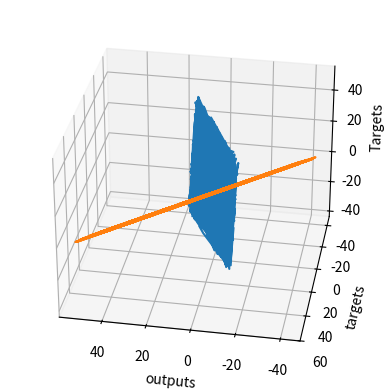

Reproduce this figure in Python.
import numpy as np
import matplotlib.pyplot as plt
from mpl_toolkits.mplot3d import Axes3D
observation = 1000
xs = np.random.uniform(-10,10,(observation,1))
zs = np.random.uniform(-10,10,(observation,1))
input = np.column_stack((xs,zs))
print(input.shape)
noise = np.random.uniform(-1,1,(observation,1))
targets = 2*xs-3*zs + 5 + noise
print(targets.shape)
tragets = targets.reshape(observation,)
fig = plt.figure()
ax = fig.add_subplot(111, projection='3d')
ax.plot(xs,zs,targets)
ax.set_xlabel('xs')
ax.set_ylabel('zs')
ax.set_zlabel('Targets')
ax.view_init(azim = 100)
plt.show()
tragets = tragets.reshape(observation ,1)
init_range = 0.1
weights = np.random.uniform(-init_range,init_range,size=(2,1))
biases = np.random.uniform(-init_range,init_range,size=1)
print(weights)
print(biases)
learning_rate= 0.02
for i in range(200):
    outputs = np.dot(input,weights) + biases
    deltas = outputs - targets

    loss = np.sum(deltas**2)/2/observation
    print(loss)
    deltas_scaled = deltas/observation
    weights = weights - learning_rate*np.dot(input.T,deltas_scaled)
    biases = biases - learning_rate*np.sum(deltas_scaled)
    print(weights,biases)
plt.plot(outputs,tragets)
plt.xlabel('outputs')
plt.ylabel('targets')
plt.show
